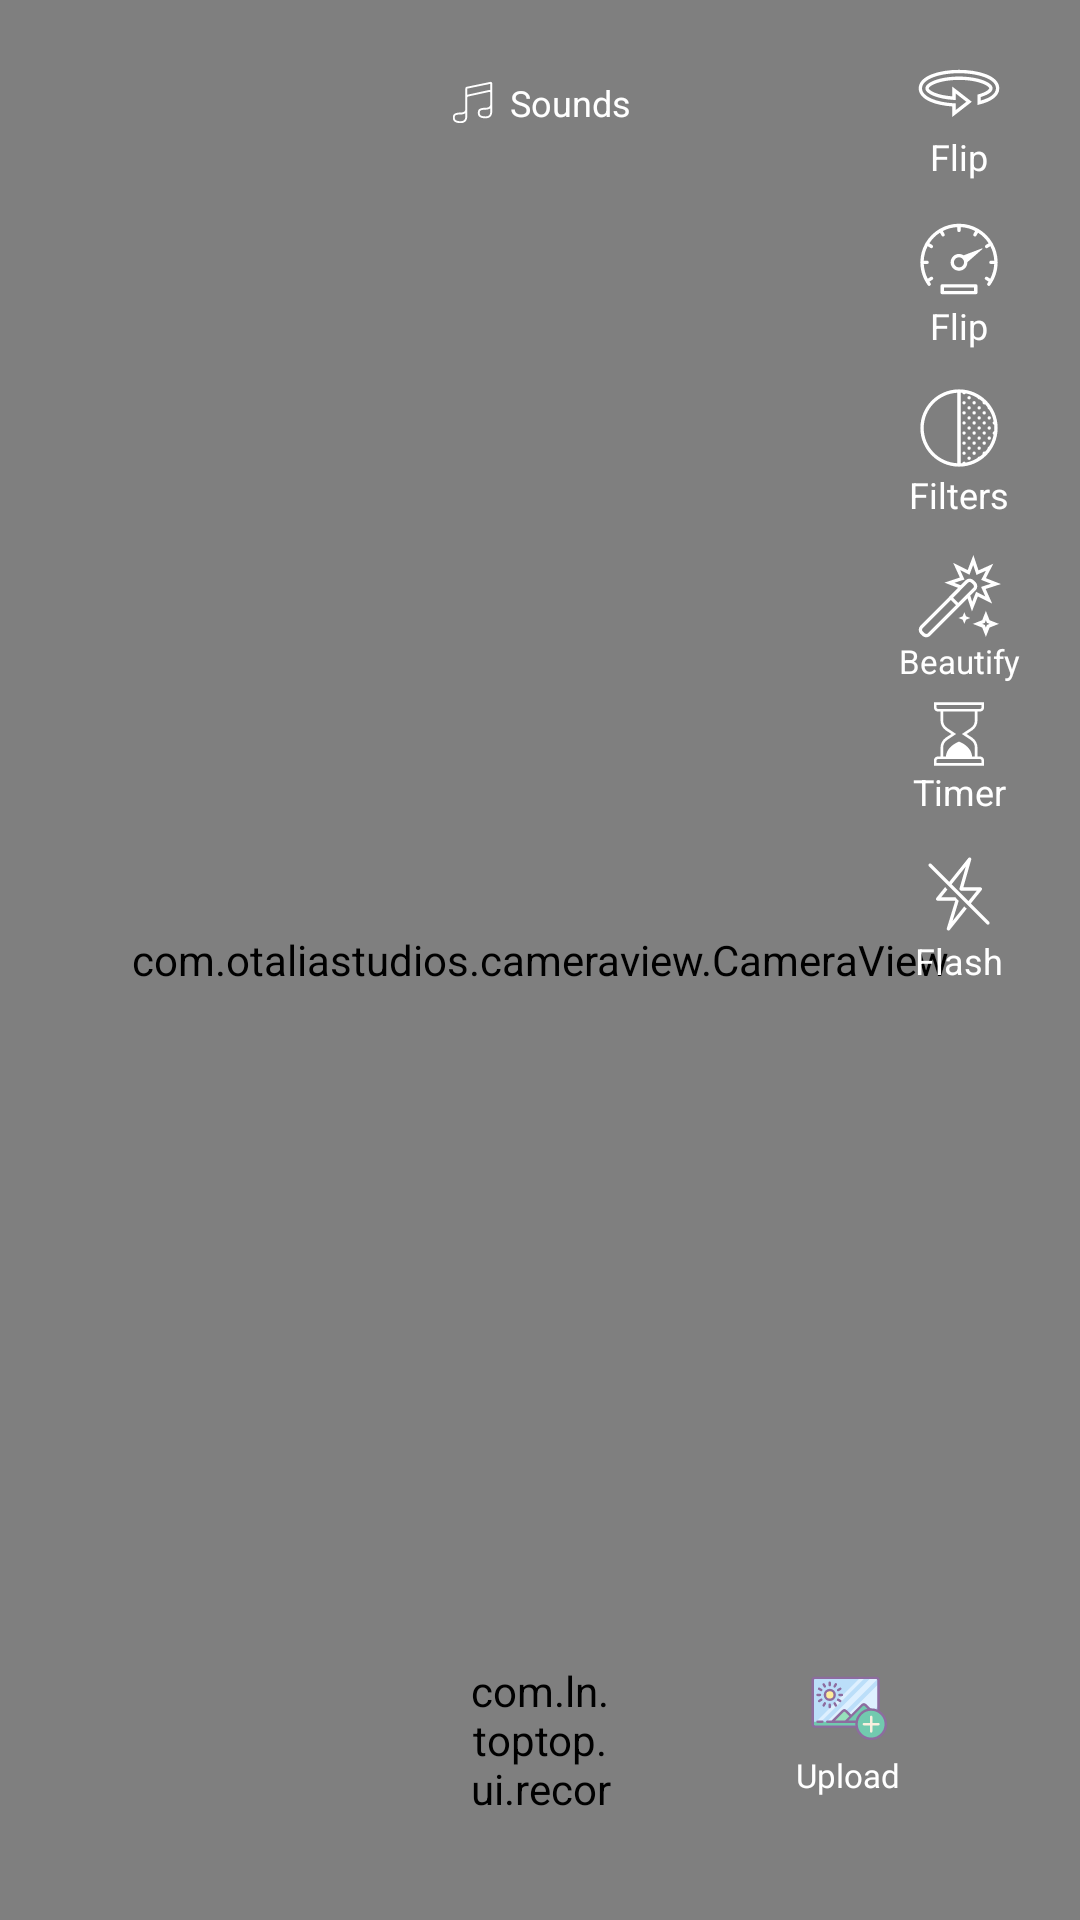

Reconstruct the res/layout file that produces this screen, plus the resources it refers to.
<!-- AndroidManifest.xml: application theme Theme.TopTop -->
<!-- res/layout/fragment_record.xml -->
<?xml version="1.0" encoding="utf-8"?>
<androidx.constraintlayout.widget.ConstraintLayout xmlns:android="http://schemas.android.com/apk/res/android"
    xmlns:app="http://schemas.android.com/apk/res-auto"
    xmlns:tools="http://schemas.android.com/tools"
    android:layout_width="match_parent"
    android:layout_height="match_parent"
    android:background="@color/black">

    <com.otaliastudios.cameraview.CameraView
        android:id="@+id/camera_view"
        android:layout_width="match_parent"
        android:layout_height="0dp"
        app:layout_constraintBottom_toBottomOf="parent"
        app:layout_constraintEnd_toEndOf="parent"
        app:layout_constraintStart_toStartOf="parent"
        app:layout_constraintTop_toTopOf="parent" />

    <ImageView
        android:id="@+id/btnClose"
        android:layout_width="36dp"
        android:layout_height="36dp"
        android:layout_margin="16dp"
        android:padding="6dp"
        app:layout_constraintStart_toStartOf="parent"
        app:layout_constraintTop_toTopOf="parent"
        app:srcCompat="@drawable/ic_close"
        app:tint="@android:color/white"
        tools:ignore="ContentDescription" />


    <LinearLayout
        android:id="@+id/linearLayout"
        android:layout_width="wrap_content"
        android:layout_height="wrap_content"
        android:layout_marginEnd="20dp"
        android:orientation="vertical"
        app:layout_constraintBottom_toBottomOf="parent"
        app:layout_constraintEnd_toEndOf="parent"
        app:layout_constraintTop_toTopOf="@id/btnClose"
        app:layout_constraintVertical_bias="0.0">

        <ImageView
            android:id="@+id/btnFlip"
            android:layout_width="28dp"
            android:layout_height="28dp"
            android:layout_gravity="center_horizontal"
            app:layout_constraintEnd_toStartOf="@+id/right_divider"
            app:layout_constraintTop_toBottomOf="@+id/top_divider"
            app:srcCompat="@drawable/ic_flip"
            app:tint="@color/white"
            tools:ignore="ContentDescription" />


        <TextView
            android:id="@+id/tvFlip"
            android:layout_width="wrap_content"
            android:layout_height="wrap_content"
            android:layout_gravity="center_horizontal"
            android:text="@string/flip"
            android:textColor="@color/white"
            android:textSize="12sp"
            app:layout_constraintEnd_toEndOf="@+id/flip_camera_btn"
            app:layout_constraintStart_toStartOf="@+id/flip_camera_btn"
            app:layout_constraintTop_toBottomOf="@+id/flip_camera_btn" />

        <ImageView
            android:id="@+id/btnSpeed"
            android:layout_width="28dp"
            android:layout_height="28dp"
            android:layout_gravity="center_horizontal"
            android:layout_marginTop="12dp"
            app:layout_constraintEnd_toStartOf="@+id/right_divider"
            app:layout_constraintTop_toBottomOf="@+id/top_divider"
            app:srcCompat="@drawable/ic_speed"
            app:tint="@color/white"
            tools:ignore="ContentDescription" />


        <TextView
            android:id="@+id/tvSpeed"
            android:layout_width="wrap_content"
            android:layout_height="wrap_content"
            android:layout_gravity="center_horizontal"
            android:text="@string/flip"
            android:textColor="@color/white"
            android:textSize="12sp"
            app:layout_constraintEnd_toEndOf="@+id/flip_camera_btn"
            app:layout_constraintStart_toStartOf="@+id/flip_camera_btn"
            app:layout_constraintTop_toBottomOf="@+id/flip_camera_btn" />

        <ImageView
            android:id="@+id/btnFilter"
            android:layout_width="28dp"
            android:layout_height="28dp"
            android:layout_gravity="center_horizontal"
            android:layout_marginTop="12dp"
            android:contentDescription="@string/filters"
            app:srcCompat="@drawable/ic_filter"
            app:tint="@color/white" />

        <TextView
            android:id="@+id/tvFilter"
            android:layout_width="wrap_content"
            android:layout_height="wrap_content"
            android:layout_gravity="center_horizontal"
            android:text="@string/filters"
            android:textColor="@color/white"
            android:textSize="12sp" />

        <ImageView
            android:id="@+id/enhance_btn"
            android:layout_width="28dp"
            android:layout_height="28dp"
            android:layout_gravity="center_horizontal"
            android:layout_marginTop="12dp"
            android:contentDescription="@string/beautify"
            app:srcCompat="@drawable/ic_beautify"
            app:tint="@color/white" />

        <TextView
            android:id="@+id/enhance_plain_text"
            android:layout_width="wrap_content"
            android:layout_height="wrap_content"
            android:layout_gravity="center_horizontal"
            android:text="@string/beautify"
            android:textColor="@color/white"
            android:textSize="11sp" />

        <ImageView
            android:id="@+id/btnTimer"
            android:layout_width="28dp"
            android:layout_height="28dp"
            android:layout_gravity="center_horizontal"
            android:contentDescription="@string/timer"
            android:paddingTop="6dp"
            app:srcCompat="@drawable/ic_timer"
            app:tint="@color/white" />

        <TextView
            android:id="@+id/tvTimer"
            android:layout_width="wrap_content"
            android:layout_height="wrap_content"
            android:layout_gravity="center_horizontal"
            android:text="@string/timer"
            android:textColor="@color/white"
            android:textSize="12sp" />

        <ImageView
            android:id="@+id/flash_btn"
            android:layout_width="28dp"
            android:layout_height="28dp"
            android:layout_gravity="center_horizontal"
            android:layout_marginTop="12dp"
            android:contentDescription="@string/flash"
            app:srcCompat="@drawable/ic_flash_off"
            app:tint="@color/white" />

        <TextView
            android:id="@+id/flash_plain_text"
            android:layout_width="wrap_content"
            android:layout_height="wrap_content"
            android:layout_gravity="center_horizontal"
            android:text="@string/flash"
            android:textColor="@color/white"
            android:textSize="12sp" />
    </LinearLayout>

    <ImageView
        android:id="@+id/btnUpload"
        android:layout_width="26dp"
        android:layout_height="26dp"
        android:contentDescription="@string/upload"
        android:scaleType="centerCrop"
        app:layout_constraintEnd_toEndOf="parent"
        app:layout_constraintStart_toEndOf="@id/btnRecord"
        app:layout_constraintTop_toTopOf="@id/btnRecord"
        app:srcCompat="@drawable/ic_upload_record"
        tools:visibility="visible" />

    <TextView
        android:id="@+id/tvUpload"
        android:layout_width="wrap_content"
        android:layout_height="wrap_content"
        android:fontFamily="@font/cabin_medium"
        android:includeFontPadding="false"
        android:text="@string/upload"
        android:textColor="@color/white"
        android:textSize="11sp"
        app:layout_constraintBottom_toBottomOf="@id/btnRecord"
        app:layout_constraintEnd_toEndOf="@id/btnUpload"
        app:layout_constraintStart_toStartOf="@id/btnUpload"
        app:layout_constraintTop_toBottomOf="@id/btnUpload" />

    <TextView
        android:id="@+id/tvSound"
        android:layout_width="wrap_content"
        android:layout_height="wrap_content"
        android:background="@drawable/messenger_button_send_round_shadow"
        android:drawablePadding="4dp"
        android:gravity="center"
        android:text="@string/sounds"
        android:textColor="@color/white"
        android:textSize="12sp"
        app:drawableStartCompat="@drawable/ic_sound_small"
        app:drawableTint="@color/white"
        app:layout_constraintBottom_toBottomOf="@id/btnClose"
        app:layout_constraintEnd_toEndOf="parent"
        app:layout_constraintStart_toStartOf="parent"
        app:layout_constraintTop_toTopOf="@id/btnClose" />

    <com.ln.toptop.ui.record.RecordButton
        android:id="@+id/btnRecord"
        android:layout_width="50dp"
        android:layout_height="50dp"
        android:layout_marginBottom="36dp"
        app:innerCircleColor="@color/tt_pink"
        app:layout_constraintBottom_toBottomOf="parent"
        app:layout_constraintEnd_toEndOf="parent"
        app:layout_constraintStart_toStartOf="parent"
        app:progressColor="@color/tt_pink" />

    <ImageView
        android:id="@+id/btnFinishRecord"
        android:layout_width="36dp"
        android:layout_height="36dp"
        android:layout_marginEnd="20dp"
        android:background="@drawable/ic_finish_record"
        android:clickable="true"
        android:contentDescription="@string/finish_recording"
        android:focusable="true"
        android:visibility="gone"
        app:layout_constraintBottom_toBottomOf="@id/btnRecord"
        app:layout_constraintEnd_toEndOf="parent"
        app:layout_constraintTop_toTopOf="@id/btnRecord" />

    <ImageView
        android:id="@+id/btnDiscard"
        android:layout_width="36dp"
        android:layout_height="36dp"
        android:background="@drawable/ic_discard"
        android:clickable="true"
        android:contentDescription="@string/finish_recording"
        android:focusable="true"
        android:visibility="gone"
        app:layout_constraintBottom_toBottomOf="@id/btnRecord"
        app:layout_constraintEnd_toStartOf="@id/btnFinishRecord"
        app:layout_constraintStart_toEndOf="@id/btnRecord"
        app:layout_constraintTop_toTopOf="@id/btnRecord" />

    <include
        android:id="@+id/permissions_layout"
        layout="@layout/permissions_layout"
        android:visibility="gone"
        tools:visibility="gone" />
</androidx.constraintlayout.widget.ConstraintLayout>
<!-- res/layout/permissions_layout.xml (included above) -->
<?xml version="1.0" encoding="utf-8"?>
<androidx.constraintlayout.widget.ConstraintLayout xmlns:android="http://schemas.android.com/apk/res/android"
    xmlns:app="http://schemas.android.com/apk/res-auto"
    android:id="@+id/permissions_layout"
    android:layout_width="match_parent"
    android:layout_height="match_parent"
    android:background="@color/dimBackground">

    <com.google.android.material.card.MaterialCardView
        android:layout_width="0dp"
        android:layout_height="wrap_content"
        android:layout_marginStart="30dp"
        android:layout_marginEnd="30dp"
        app:cardBackgroundColor="@android:color/white"
        app:cardCornerRadius="4dp"
        app:layout_constraintBottom_toBottomOf="parent"
        app:layout_constraintEnd_toEndOf="parent"
        app:layout_constraintStart_toStartOf="parent"
        app:layout_constraintTop_toTopOf="parent">

        <androidx.constraintlayout.widget.ConstraintLayout
            android:layout_width="match_parent"
            android:layout_height="wrap_content"
            android:padding="10dp">

            <TextView
                android:id="@+id/textView"
                android:layout_width="0dp"
                android:layout_height="wrap_content"
                android:layout_marginStart="12dp"
                android:layout_marginEnd="12dp"
                android:fontFamily="sans-serif-medium"
                android:text="@string/request_permission_title"
                app:layout_constraintEnd_toEndOf="parent"
                app:layout_constraintStart_toStartOf="parent"
                app:layout_constraintTop_toTopOf="parent" />

            <TextView
                android:id="@+id/textView2"
                android:layout_width="0dp"
                android:layout_height="wrap_content"
                android:layout_marginTop="4dp"
                android:fontFamily="@font/cabin"
                android:text="@string/request_permission_one"
                app:layout_constraintEnd_toEndOf="@+id/textView"
                app:layout_constraintStart_toStartOf="@+id/textView"
                app:layout_constraintTop_toBottomOf="@+id/textView" />

            <com.google.android.material.button.MaterialButton
                android:id="@+id/grant_permissions_btn"
                android:layout_width="wrap_content"
                android:layout_height="wrap_content"
                android:layout_marginTop="6dp"
                android:layout_marginEnd="6dp"
                android:fontFamily="@font/cabin_medium"
                android:text="@string/grant_permissions"
                android:textAllCaps="false"
                android:textColor="@color/dark_black"
                android:textSize="12sp"
                app:backgroundTint="@android:color/white"
                app:cornerRadius="4dp"
                app:elevation="6dp"
                app:layout_constraintEnd_toEndOf="parent"
                app:layout_constraintTop_toBottomOf="@id/textView2" />
        </androidx.constraintlayout.widget.ConstraintLayout>
    </com.google.android.material.card.MaterialCardView>
</androidx.constraintlayout.widget.ConstraintLayout>
<!-- resources referenced by this layout -->
<resources>
  <color name="black">#FF000000</color>
  <color name="dark_black">#272525</color>
  <color name="dimBackground">#2A777777</color>
  <color name="tt_pink">#EF3250</color>
  <color name="white">#FFFFFFFF</color>
  <!-- drawable ic_discard (drawable) -->
  <vector xmlns:android="http://schemas.android.com/apk/res/android"
      android:width="50dp"
      android:height="50dp"
      android:viewportWidth="50"
      android:viewportHeight="50">
      <path
          android:fillColor="@color/white"
          android:pathData="M46,10L12.539,10L-0.316,25L12.539,40L46,40C48.207,40 50,38.207 50,36L50,14C50,11.793 48.207,10 46,10ZM34.707,30.293L33.293,31.707L28,26.414L22.707,31.707L21.293,30.293L26.586,25L21.293,19.707L22.707,18.293L28,23.586L33.293,18.293L34.707,19.707L29.414,25Z" />
  </vector>
  <!-- drawable ic_finish_record (drawable) -->
  <vector xmlns:android="http://schemas.android.com/apk/res/android"
      android:width="24dp"
      android:height="24dp"
      android:viewportWidth="24"
      android:viewportHeight="24">
      <path
          android:fillAlpha="0.8"
          android:fillColor="@color/tt_pink"
          android:pathData="M12,12m-10,0a10,10 0,1 1,20 0a10,10 0,1 1,-20 0" />
      <path
          android:fillColor="@color/white"
          android:pathData="M11,16c-0.256,0 -0.512,-0.098 -0.707,-0.293l-3,-3c-0.391,-0.391 -0.391,-1.023 0,-1.414s1.023,-0.391 1.414,0L11,13.586l4.293,-4.293c0.391,-0.391 1.023,-0.391 1.414,0s0.391,1.023 0,1.414l-5,5C11.512,15.902 11.256,16 11,16z" />
  </vector>
  <!-- drawable ic_sound_small (drawable) -->
  <layer-list xmlns:android="http://schemas.android.com/apk/res/android"
      xmlns:tools="http://schemas.android.com/tools">
      <item
          android:width="16dp"
          android:height="16dp"
          android:drawable="@drawable/ic_sound"
          tools:ignore="UnusedAttribute" />
  </layer-list>
  <string name="beautify">Beautify</string>
  <string name="filters">Filters</string>
  <string name="finish_recording">Finish recording</string>
  <string name="flash">Flash</string>
  <string name="flip">Flip</string>
  <string name="grant_permissions">Grant permissions</string>
  <string name="request_permission_one">Please allow camera and microphone access under app permission settings.</string>
  <string name="request_permission_title">%s need permission to record</string>
  <string name="sounds">Sounds</string>
  <string name="timer">Timer</string>
  <string name="upload">Upload</string>
  <style name="Theme.TopTop" parent="Theme.MaterialComponents.DayNight.NoActionBar">
          
          <item name="colorPrimary">@color/tt_pink</item>
          <item name="colorPrimaryVariant">@color/purple_700</item>
          <item name="colorOnPrimary">@color/white</item>
          
          <item name="colorSecondary">@color/teal_200</item>
          <item name="colorSecondaryVariant">@color/teal_700</item>
          <item name="colorOnSecondary">@color/black</item>
          
          <item name="android:windowDrawsSystemBarBackgrounds">true</item>
          <item name="android:statusBarColor">@android:color/transparent</item>
          <item name="android:navigationBarColor">@android:color/transparent</item>
          <item name="android:windowLightStatusBar" tools:targetApi="m">true</item>
          <item name="android:windowLightNavigationBar" tools:targetApi="o_mr1">true</item>
  
      </style>
  <color name="purple_700">#FF3700B3</color>
  <color name="teal_200">#FF03DAC5</color>
  <color name="teal_700">#FF018786</color>
</resources>
